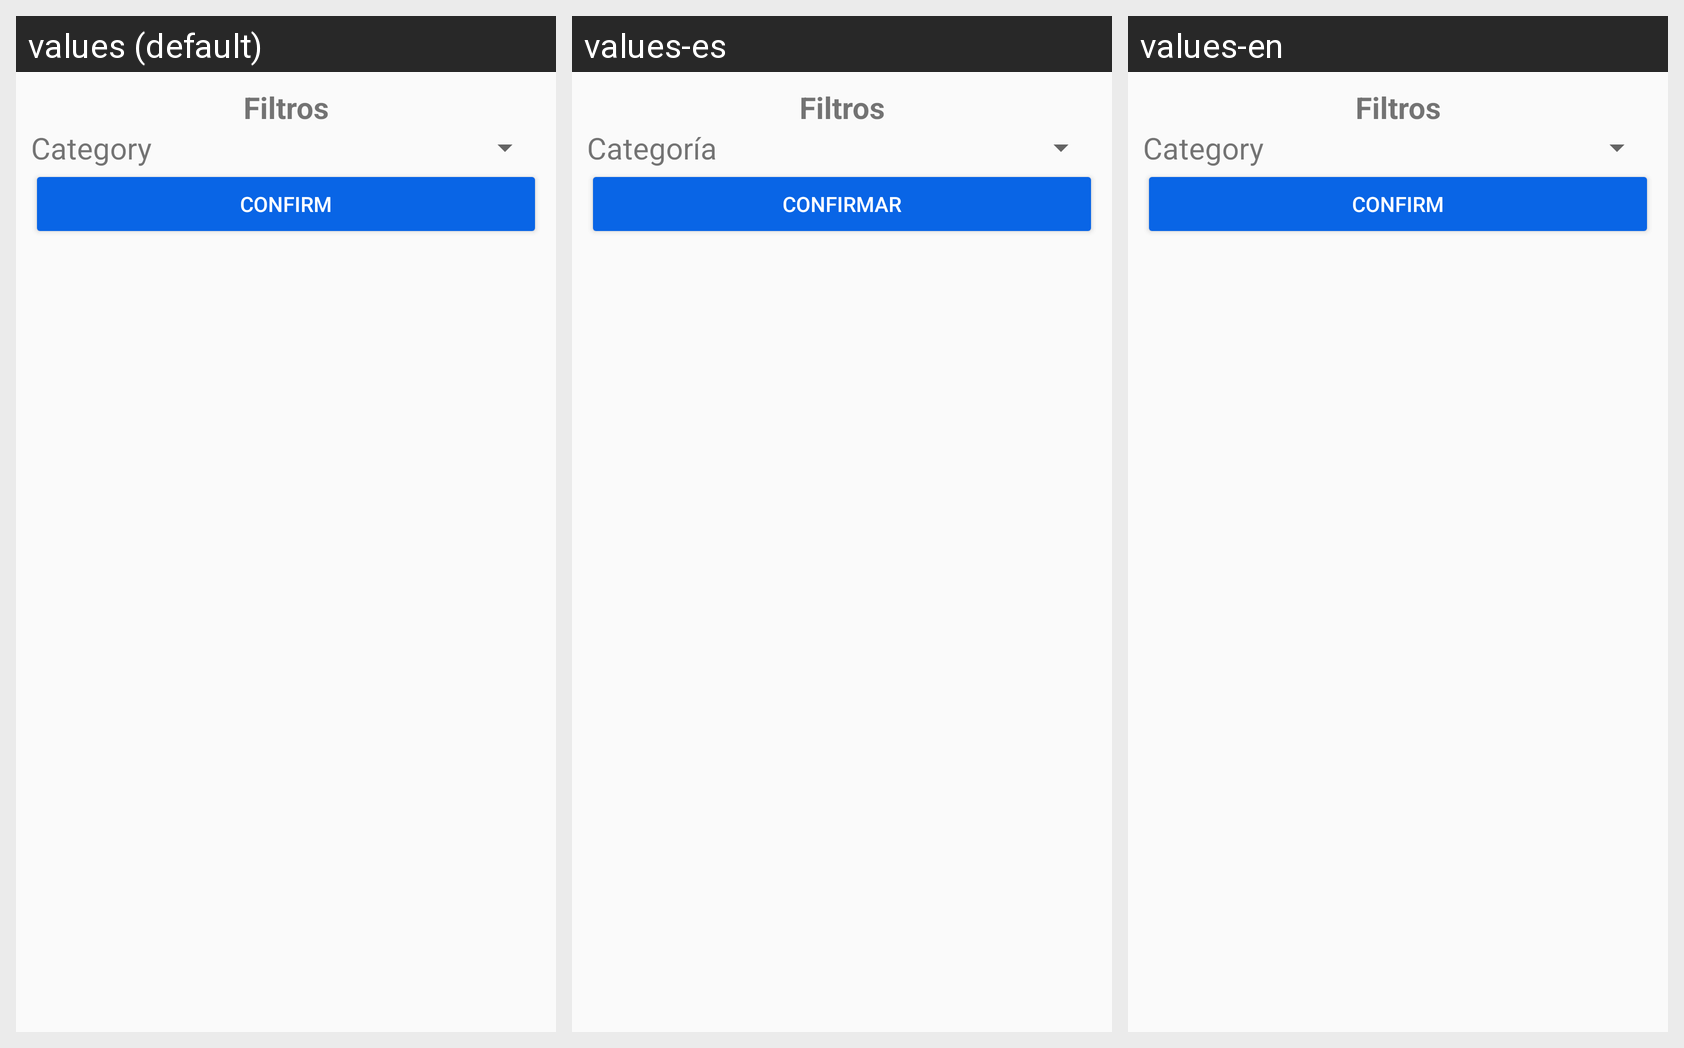

The same Android screen rendered under several of its app's locales, left to right. List the strings drawn on it with the default value and each locale's translation.
Android screen res/layout/activity_busqueda_articulos.xml rendered under 3 locales, left to right: values (default), values-es, values-en. Device: Nexus 5 (rendered at 1080×1920; each locale shown at half size, 540×960, under a caption strip naming it); theme AppTheme.
Strings drawn on this screen, with the default value and each locale's value (text and hints the layout hard-codes appear in the picture but are not listed):

txtCategoria
  values: Category
  values-es: Categoría
  values-en: Category

txtConfirmar
  values: Confirm
  values-es: Confirmar
  values-en: Confirm
